Run: headless pygame with SDL's dummy video driver; simulated clock (each Clock.tick advances the game by its frame time, no real sleeping); random seed 0; keys injected as events and as key.get_pressed() state; no mouse input.
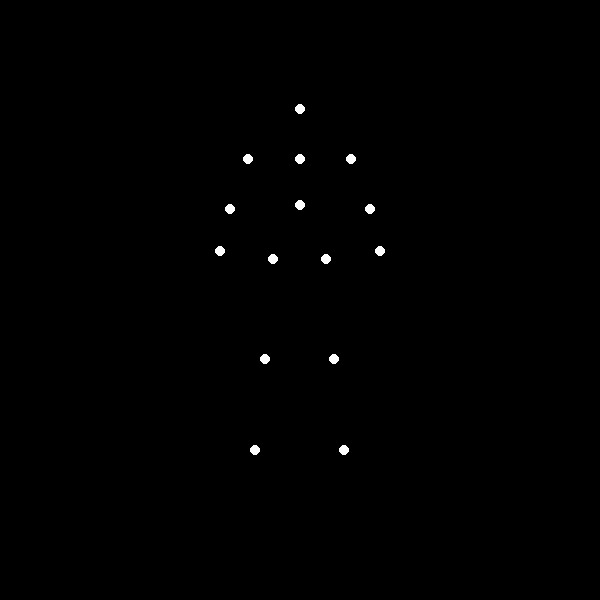
Frame 1 of 4 · flips 1–60 · no input
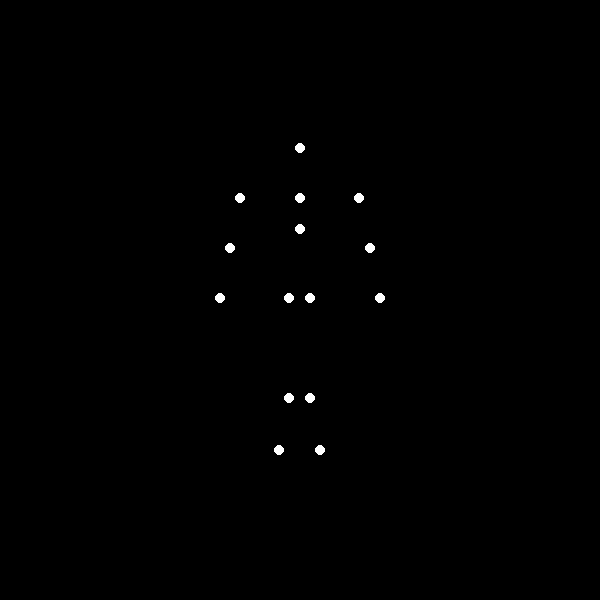
Frame 2 of 4 · flips 61–180 · tapped SPACE, RETURN · held RIGHT (→), D
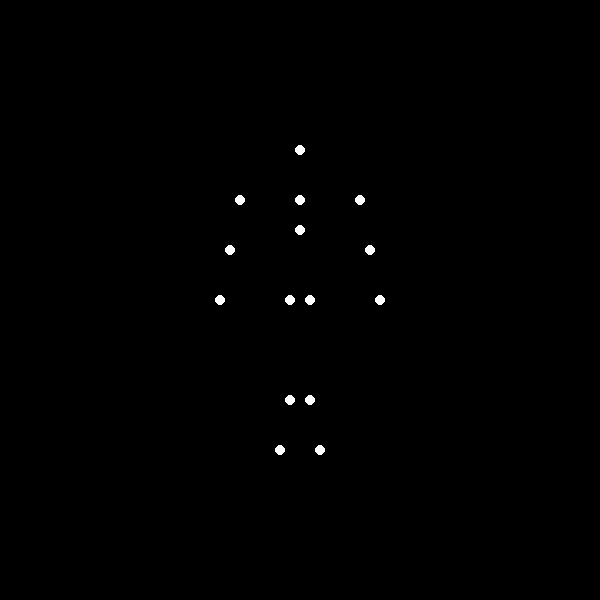
Frame 3 of 4 · flips 181–300 · held DOWN (↓), S
Frame 4 of 4 · flips 301–420 · held LEFT (←), A, UP (↑), W · screen unchanged from frame 3, image omitted

The pygame program that drew these frames:


"""
This program creates a point‐light stimulus animation of a “happy woman with heavy weight
sitting down” using 15 white point‐lights on a black background. The 15 points represent
key anatomical landmarks (e.g., head, shoulders, elbows, hands, torso, hips, knees, ankles, and mid‐torso).
The animation linearly (with smooth easing) interpolates between a standing pose (initial)
and a sitting pose (final). The poses have been manually designed to be biomechanically plausible.
"""

import pygame
import sys
import math

# Initialize pygame
pygame.init()

# Window dimensions and colors
WINDOW_WIDTH, WINDOW_HEIGHT = 600, 600
BLACK = (0, 0, 0)
WHITE = (255, 255, 255)
FPS = 30  # frames per second

screen = pygame.display.set_mode((WINDOW_WIDTH, WINDOW_HEIGHT))
pygame.display.set_caption("Point-Light Biological Motion: Sitting Down")

clock = pygame.time.Clock()

# Define initial (standing) positions for 15 points.
# Coordinates are chosen so that the figure is roughly centered.
# 1. Head, 2. Left shoulder, 3. Right shoulder,
# 4. Left elbow, 5. Right elbow, 6. Left hand, 7. Right hand,
# 8. Torso top, 9. Left hip, 10. Right hip,
# 11. Left knee, 12. Right knee, 13. Left ankle, 14. Right ankle,
# 15. Belly (mid-torso)

start_points = [
    (300, 100),  # 1. Head
    (250, 150),  # 2. Left shoulder
    (350, 150),  # 3. Right shoulder
    (230, 200),  # 4. Left elbow
    (370, 200),  # 5. Right elbow
    (220, 240),  # 6. Left hand
    (380, 240),  # 7. Right hand
    (300, 150),  # 8. Torso top
    (270, 250),  # 9. Left hip
    (330, 250),  # 10. Right hip
    (260, 350),  # 11. Left knee
    (340, 350),  # 12. Right knee
    (250, 450),  # 13. Left ankle
    (350, 450),  # 14. Right ankle
    (300, 200)   # 15. Belly (mid-torso)
]

# Define final (sitting) positions for the points.
# The sitting pose shifts the body downward and brings the knees and hips forward.
final_points = [
    (300, 150),  # 1. Head moves downward
    (240, 200),  # 2. Left shoulder, slightly left and down
    (360, 200),  # 3. Right shoulder
    (230, 250),  # 4. Left elbow moves down
    (370, 250),  # 5. Right elbow
    (220, 300),  # 6. Left hand moves down more
    (380, 300),  # 7. Right hand
    (300, 200),  # 8. Torso top downward
    (290, 300),  # 9. Left hip moves down and slightly right
    (310, 300),  # 10. Right hip
    (290, 400),  # 11. Left knee forward and down
    (310, 400),  # 12. Right knee
    (280, 450),  # 13. Left ankle
    (320, 450),  # 14. Right ankle
    (300, 230)   # 15. Belly shifts downward a bit further
]

# Total animation frames and duration
total_frames = 200

# Easing function for smooth motion (sinusoidal easing in-out)
def ease(t):
    # t between 0 and 1. 
    # Easing: (1 - cos(pi*t)) / 2 gives a smooth start and end.
    return (1 - math.cos(math.pi * t)) / 2

# Main animation loop
frame = 0
running = True
while running:
    # Check for quit events (so window can be closed)
    for event in pygame.event.get():
        if event.type == pygame.QUIT:
            running = False

    # Clear screen to black
    screen.fill(BLACK)

    # Compute interpolation factor using easing.
    t = min(frame / total_frames, 1)
    f = ease(t)

    # Interpolate positions for each point and draw them.
    for (start, end) in zip(start_points, final_points):
        x = start[0] + (end[0] - start[0]) * f
        y = start[1] + (end[1] - start[1]) * f
        # Draw a white circle (point-light) of radius 5 pixels.
        pygame.draw.circle(screen, WHITE, (int(x), int(y)), 5)

    # Update the display
    pygame.display.flip()

    # Limit frame rate
    clock.tick(FPS)

    # Increment frame until reaching end of animation
    if frame < total_frames:
        frame += 1

# Pause briefly before quitting (so last frame remains visible)
pygame.time.delay(2000)
pygame.quit()
sys.exit()
